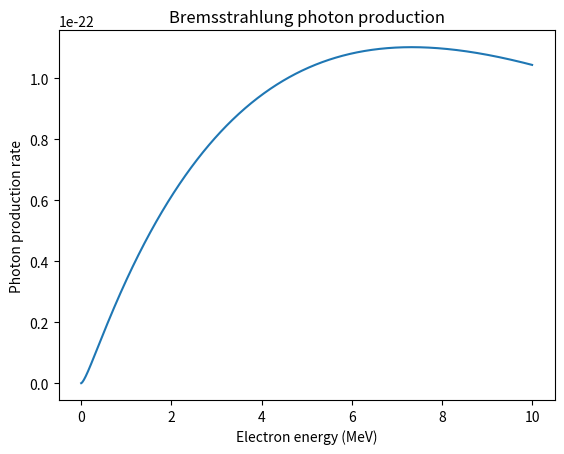

Write Python code to recreate this figure.
import numpy as np
import matplotlib.pyplot as plt

# -----------------------------
# Physical constants
# -----------------------------
c = 3e8
m_e = 9.11e-31
e = 1.602e-19

# characteristic energy (7.3 MeV)
E0 = 7.3e6  # eV

# material parameters (example PMMA)
Et = 0.213e9  # V/m runaway threshold field
Nm = 7.229e21 # molecular density (cm^-3 -> approx scaling)

# applied electric field
Ea = 0.35e9

# -----------------------------
# electron energy distribution
# -----------------------------
def electron_distribution(E):
    return (1/E0) * np.exp(-E/E0)

# -----------------------------
# avalanche multiplication length
# -----------------------------
def avalanche_length(Ea, Et):
    if Ea <= Et:
        return np.inf
    return (E0/Ea) / (1 - Et/Ea)

# -----------------------------
# electron velocity
# relativistic approximation
# -----------------------------
def electron_velocity(E):
    gamma = 1 + E/(511e3)
    beta = np.sqrt(1 - 1/gamma**2)
    return beta * c

# -----------------------------
# simple bremsstrahlung model
# -----------------------------
def photon_production(E):
    v = electron_velocity(E)
    sigma = 1e-30 * E  # simplified cross section
    return electron_distribution(E) * sigma * v

# -----------------------------
# simulation
# -----------------------------
energies = np.linspace(1e3, 1e7, 1000)

photons = photon_production(energies)

lr = avalanche_length(Ea, Et)

print("Avalanche length:", lr)

plt.plot(energies/1e6, photons)
plt.xlabel("Electron energy (MeV)")
plt.ylabel("Photon production rate")
plt.title("Bremsstrahlung photon production")
plt.show()
